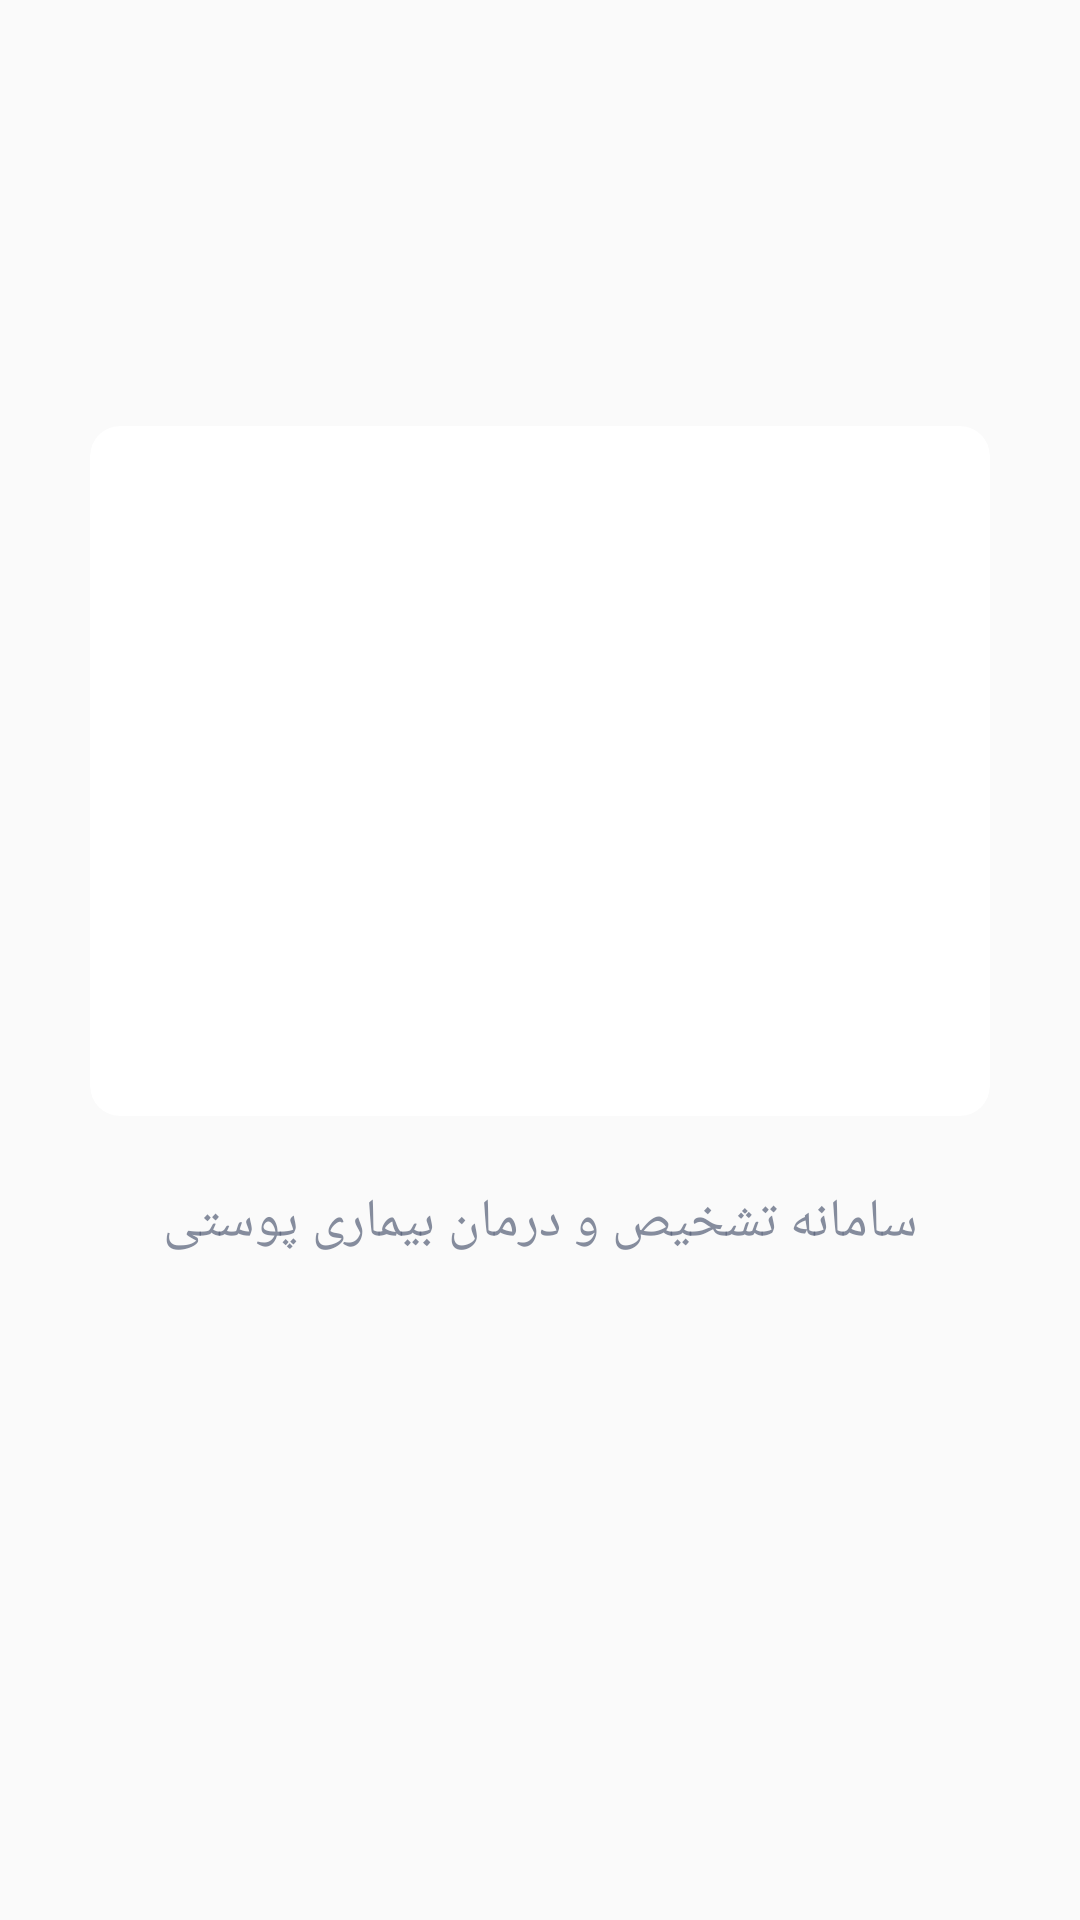

Here is an Android app screen rendered from its layout file. Give the layout XML and the strings, colors and styles it references.
<!-- AndroidManifest.xml: application theme AppTheme -->
<!-- res/layout/camera_tips_fragment.xml -->
<?xml version="1.0" encoding="utf-8"?>
<RelativeLayout xmlns:android="http://schemas.android.com/apk/res/android"
    android:layout_width="match_parent"
    android:layout_height="match_parent"
    xmlns:app="http://schemas.android.com/apk/res-auto">

    <LinearLayout
        android:id="@+id/imageContainer"
        android:orientation="vertical"
        android:gravity="center_horizontal|center_vertical"
        android:layout_marginBottom="70dp"
        android:layout_width="match_parent"
        android:layout_height="match_parent">
<androidx.cardview.widget.CardView
    android:layout_width="300dp"
    app:cardElevation="0dp"
    app:cardCornerRadius="10dp"
    android:layout_height="230dp">
    <ImageView
        android:id="@+id/imagePage1"
        android:scaleType="centerCrop"
        android:layout_width="match_parent"

        android:layout_height="match_parent" />
</androidx.cardview.widget.CardView>


        <LinearLayout
            android:orientation="vertical"
            android:layout_width="match_parent"
            android:layout_height="wrap_content">

            <TextView
                android:id="@+id/title"
                android:layout_marginTop="44dp"
                android:text="خوش آمدید"
                android:textSize="18sp"
                android:textStyle="bold"
                android:visibility="gone"
                android:textColor="@color/text_color_all"
                android:gravity="center_horizontal"
                android:layout_width="match_parent"
                android:layout_height="wrap_content" />

            <TextView
                android:id="@+id/textPage1"
                android:text="سامانه تشخیص و درمان بیماری پوستی"
                android:padding="8dp"
                android:layout_marginTop="15dp"
                android:textColor="@color/text_color_second"
android:textSize="18dp"
                android:gravity="center_horizontal"
                android:layout_width="match_parent"
                android:layout_height="wrap_content" />

        </LinearLayout>

    </LinearLayout>

</RelativeLayout>
<!-- resources referenced by this layout -->
<resources>
  <color name="text_color_all">#545E75</color>
  <color name="text_color_second">#B4545E75</color>
  <style name="AppTheme" parent="Theme.AppCompat.Light.NoActionBar">
          
          <item name="colorPrimary">@color/colorPrimary</item>
          <item name="colorPrimaryDark">@color/colorPrimaryDark</item>
          <item name="colorAccent">@color/colorAccent</item>
          <item name="android:statusBarColor">@color/colorPrimaryDark</item>
          <item name="android:windowLightStatusBar">true</item>
          <item name="android:navigationBarColor">@color/bottombar</item>
  
      </style>
  <color name="colorPrimary">#3F51B5</color>
  <color name="colorPrimaryDark">#ffffff</color>
  <color name="colorAccent">#ffffff</color>
  <color name="bottombar">#F1F1F1</color>
</resources>
